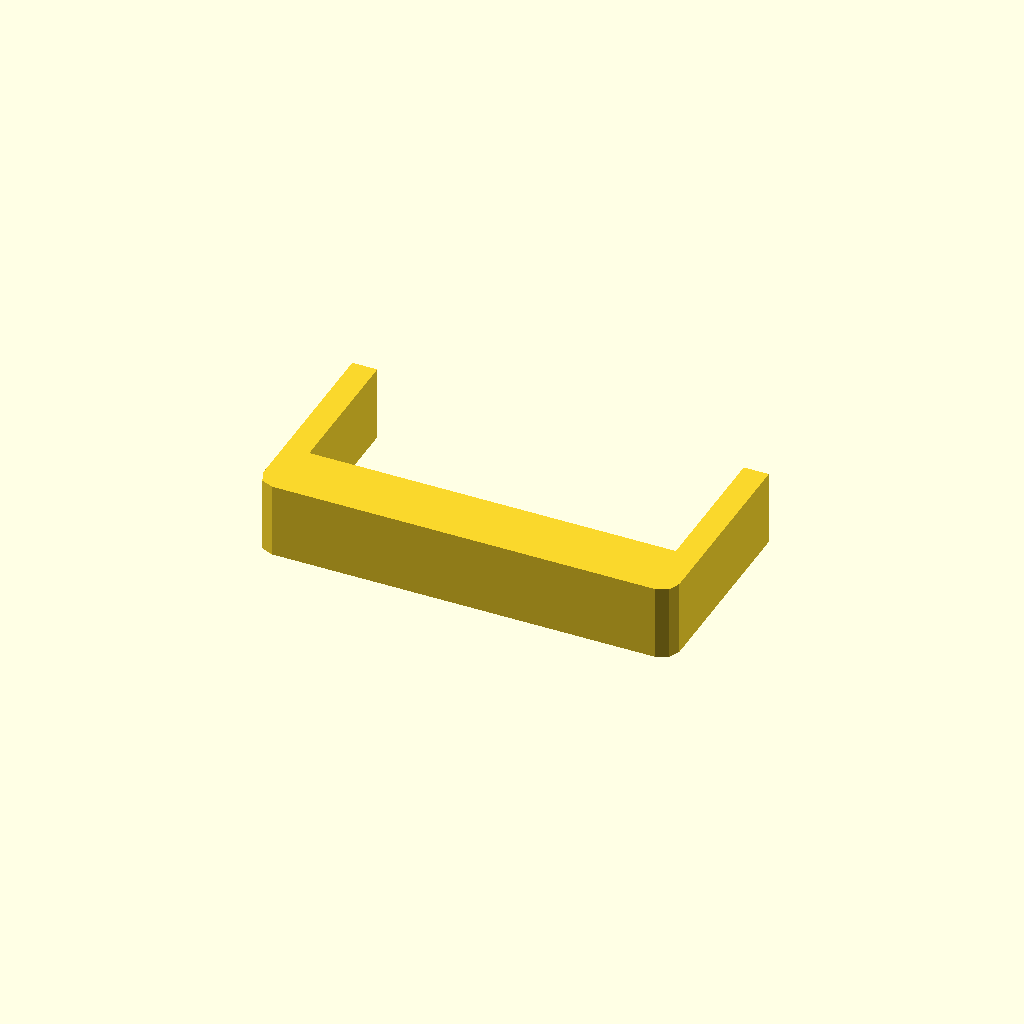
Cell 1 — every parameter at its default value.
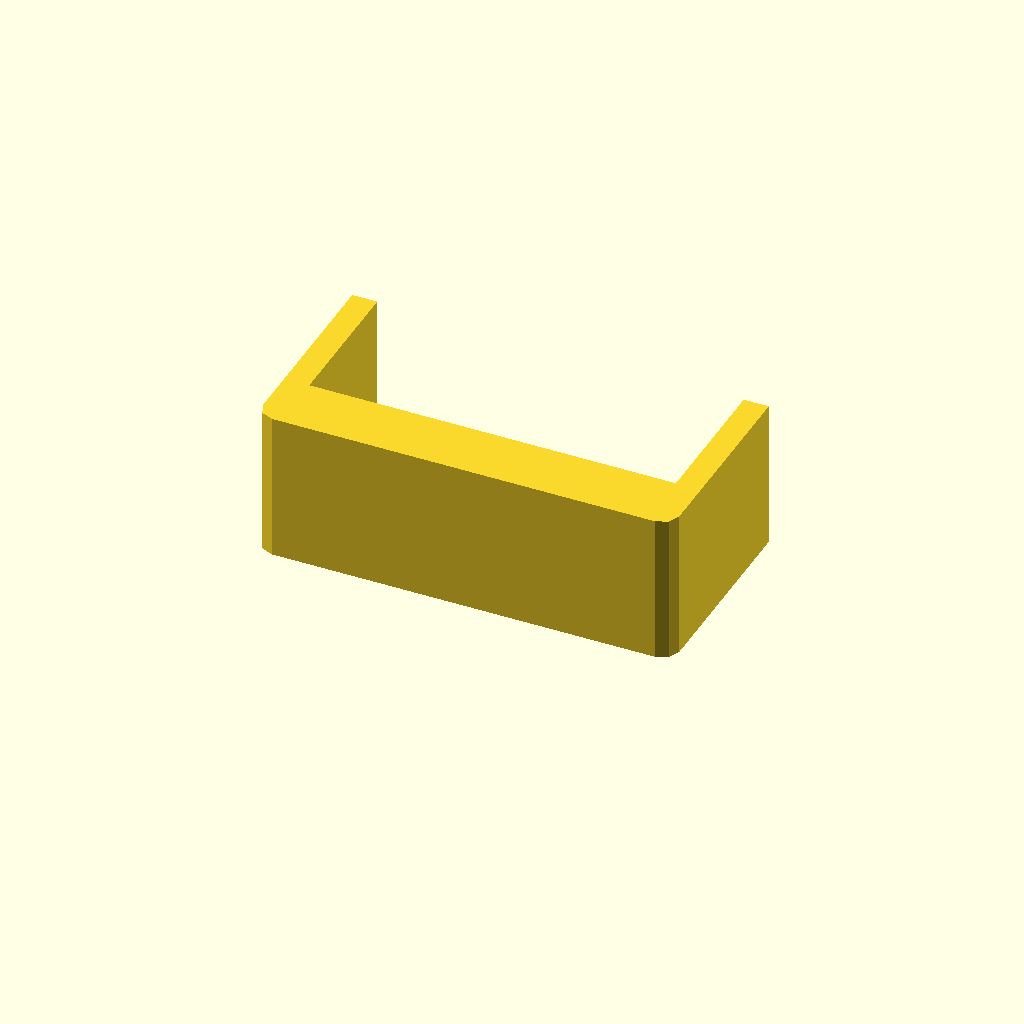
Cell 2 — profile_height set to 36, the other parameters unchanged.
All cells are drawn from one camera (rotation 55°, 0°, 25°, orthographic, colour scheme Cornfield), so only the parameter changes between them.
The OpenSCAD source (optional_data/data/sketch1/sinkframes/part_0087.scad):
$fn = 32;

// ----------------------------------------------------------------------
// Heat sink frame: 100 x 50 mm frame, 6 mm walls
// ----------------------------------------------------------------------

// --- parameters (mm) ---
profile_height = 18;      // extrusion height
profile_points = 12;      // points of the closed outline

profile = [[0, 4], [1.172, 1.172], [4, 0], [96, 0], [98.828, 1.172], [100, 4], [100, 50], [94, 50], [94, 15], [6, 15], [6, 50], [0, 50]];  // single closed polygon, 12 points, counter clockwise

// --- the one profile operation ---
linear_extrude(height = profile_height) polygon(points = profile);
Parameter table extracted from the source (name, type, default, range or options):
profile_height: number, default 18
profile_points: number, default 12
